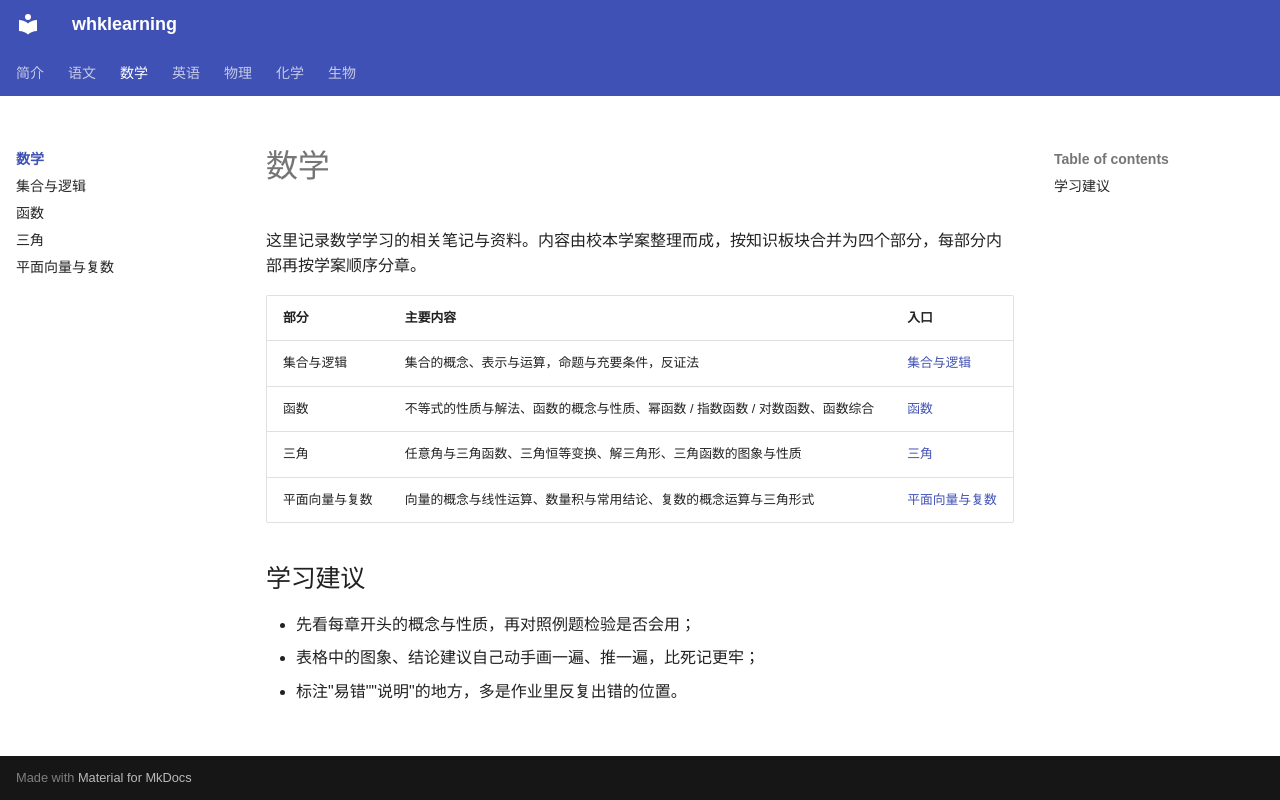

repository: levitate921/myblog · page: math/index.html · generator: mkdocs

# 数学

这里记录数学学习的相关笔记与资料。内容由校本学案整理而成，按知识板块合并为四个部分，每部分内部再按学案顺序分章。

| 部分 | 主要内容 | 入口 |
|:---|:---|:---|
| 集合与逻辑 | 集合的概念、表示与运算，命题与充要条件，反证法 | [集合与逻辑](sets-logic.md) |
| 函数 | 不等式的性质与解法、函数的概念与性质、幂函数 / 指数函数 / 对数函数、函数综合 | [函数](functions.md) |
| 三角 | 任意角与三角函数、三角恒等变换、解三角形、三角函数的图象与性质 | [三角](trigonometry.md) |
| 平面向量与复数 | 向量的概念与线性运算、数量积与常用结论、复数的概念运算与三角形式 | [平面向量与复数](vectors-complex.md) |

## 学习建议

- 先看每章开头的概念与性质，再对照例题检验是否会用；
- 表格中的图象、结论建议自己动手画一遍、推一遍，比死记更牢；
- 标注"易错""说明"的地方，多是作业里反复出错的位置。
